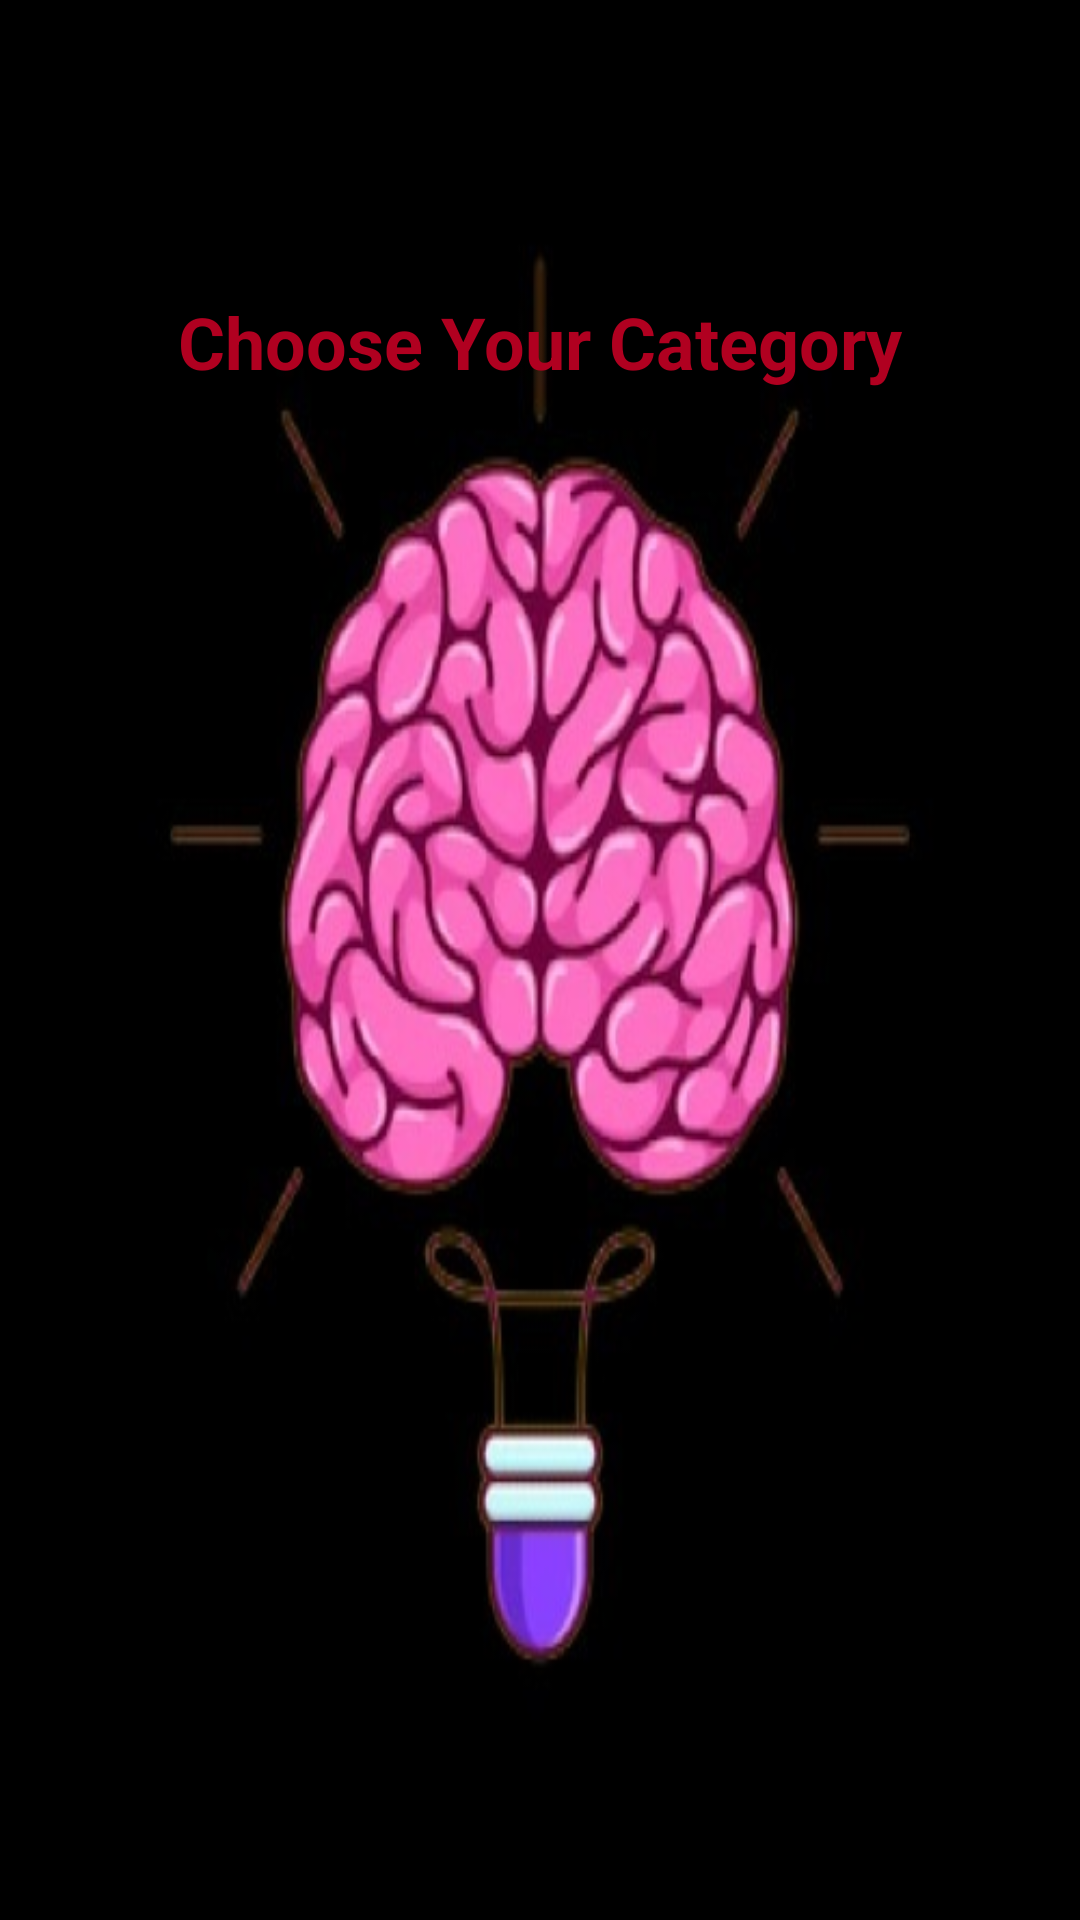

Layout XML and referenced resources for this Android screen:
<!-- AndroidManifest.xml: application theme Theme.MyQuizApplication -->
<!-- res/layout/activity_categories_dark.xml -->
<?xml version="1.0" encoding="utf-8"?>
<RelativeLayout xmlns:android="http://schemas.android.com/apk/res/android"
    xmlns:app="http://schemas.android.com/apk/res-auto"
    xmlns:tools="http://schemas.android.com/tools"
    android:layout_width="match_parent"
    android:layout_height="match_parent"
    android:background="@drawable/dark"
    android:padding="24dp"
    tools:context=".MainActivity">

    <Button
        android:id="@+id/submit_btn2"
        android:layout_width="match_parent"
        android:layout_height="wrap_content"
        android:layout_below="@id/choices_layout"
        android:layout_marginTop="-61dp"
        android:text="Math" />

    <Button
        android:id="@+id/submit_btn3"
        android:layout_width="match_parent"
        android:layout_height="wrap_content"
        android:layout_below="@id/choices_layout"
        android:layout_marginTop="57dp"
        android:text="Geography" />

    <Button
        android:id="@+id/submit_btn4"
        android:layout_width="match_parent"
        android:layout_height="wrap_content"
        android:layout_below="@id/choices_layout"
        android:layout_marginTop="186dp"
        android:text="Back" />



    <LinearLayout
        android:layout_width="match_parent"
        android:layout_height="wrap_content"
        android:id="@+id/choices_layout"
        android:layout_centerInParent="true"
        android:orientation="vertical"/>

    <Button
        android:id="@+id/submit_btn"
        android:layout_width="match_parent"
        android:layout_height="wrap_content"
        android:layout_below="@id/choices_layout"
        android:layout_marginTop="-164dp"
        android:text="Scince" />

    <TextView
        android:id="@+id/textView4"
        android:layout_width="387dp"
        android:layout_height="wrap_content"
        android:layout_above="@id/choices_layout"
        android:layout_marginTop="10dp"
        android:layout_marginBottom="190dp"
        android:text="Choose Your Category"
        android:textAlignment="center"
        android:textColor="@color/design_default_color_error"
        android:textSize="24dp"
        android:textStyle="bold" />

</RelativeLayout>
<!-- resources referenced by this layout -->
<resources>
  <!-- drawable dark: png bitmap (drawable, 152608 bytes) -->
</resources>
